Dataset: data (GitHub, uwenayoallain/alu-mlp-summative). Classes: cercospora leaf spot, healthy, leaf miner, phoma leaf disease, coffee leaf rust.

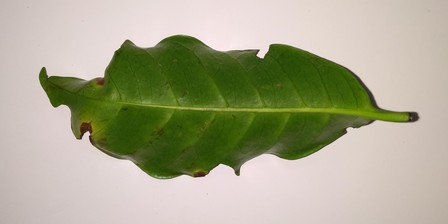
Label: phoma leaf disease

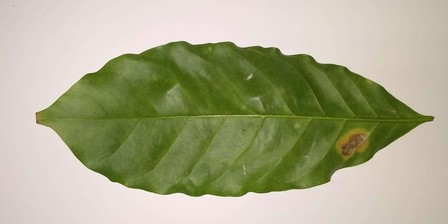
Label: coffee leaf rust

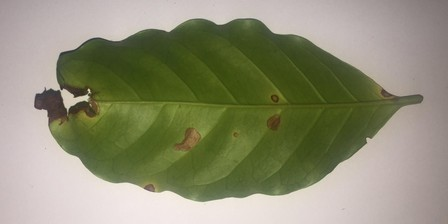
Label: leaf miner

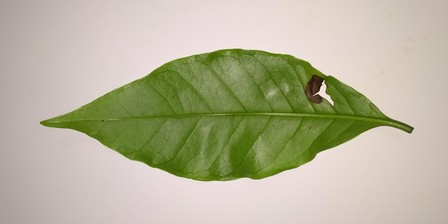
Label: phoma leaf disease

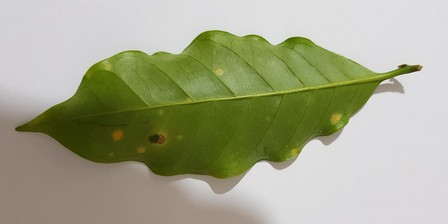
Label: coffee leaf rust

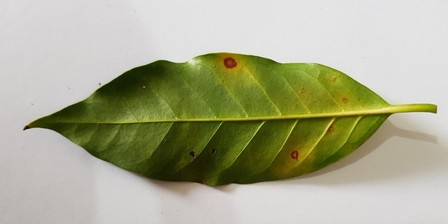
Label: cercospora leaf spot
